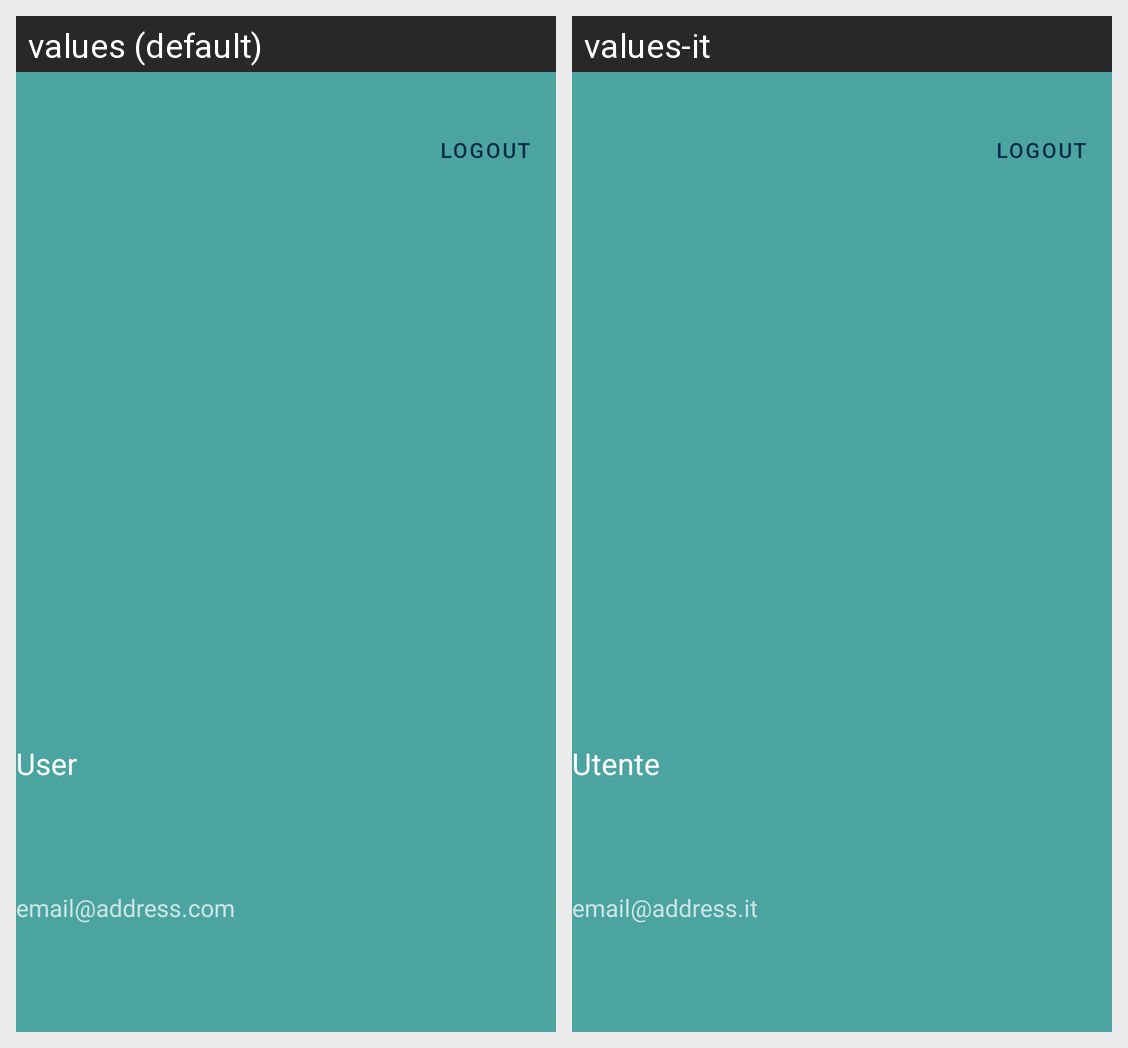

Translations of the strings shown on this Android screen, per locale in the grid:
Android screen res/layout/nav_header_main.xml rendered under 2 locales, left to right: values (default), values-it. Device: Nexus 5 (rendered at 1080×1920; each locale shown at half size, 540×960, under a caption strip naming it); theme Theme.CarPooling.
Strings drawn on this screen, with the default value and each locale's value (text and hints the layout hard-codes, and strings that could not be matched under every locale, appear in the picture but are not listed):

nav_header_title
  values: User
  values-it: Utente

email_address
  values: email@address.com
  values-it: email@address.it
